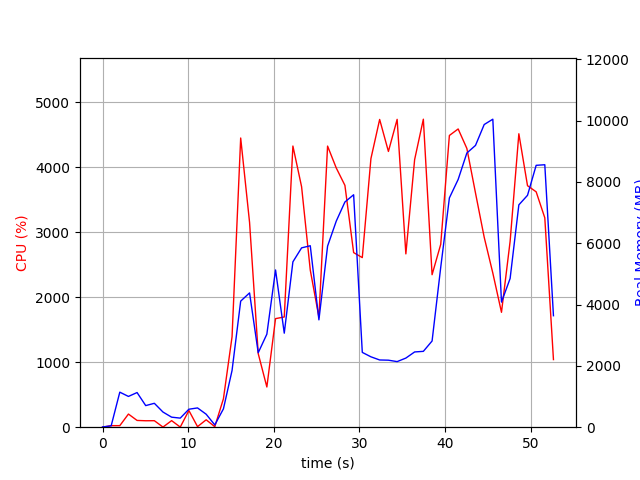

The file beside this chart, header and first rows:
elapsed_time, nproc, cpu, mem_real, mem_virtual
4.172325134277344e-05, 1, 0.0, 8.223, 3186
1.007, 2, 23.8, 44.53, 148.9
2.015, 8, 23.8, 1142, 4749
3.023, 5, 202.4, 1003, 3777
4.031, 6, 104.1, 1130, 4124
5.041, 3, 99.2, 704.2, 2797
6.049, 3, 100.2, 779.2, 2909
7.057, 5, 2.0, 494, 3067
8.065, 3, 101.1, 327.2, 2366
9.073, 3, 2.0, 296.1, 2345
10.08, 4, 256.8, 585.8, 2969
11.09, 8, 8.9, 628.5, 3646
12.1, 4, 114.1, 423.4, 2755
13.11, 3, 7.9, 74.46, 343.1
14.11, 1, 437.7, 597.8, 5083
15.12, 1, 1392, 1849, 7251
16.13, 1, 4452, 4111, 10103
17.17, 1, 3153, 4379, 10159
18.18, 1, 1133, 2428, 10223
19.19, 1, 619.1, 3034, 15855
20.2, 1, 1672, 5127, 15343
21.22, 1, 1697, 3066, 21499
22.23, 1, 4329, 5391, 22795
23.24, 1, 3702, 5847, 22875
24.26, 1, 2419, 5917, 22875
25.26, 1, 1694, 3500, 22875
26.28, 1, 4328, 5904, 29609
27.29, 1, 3991, 6719, 29639
28.3, 1, 3724, 7343, 29639
29.32, 1, 2688, 7579, 29639
30.33, 1, 2611, 2439, 27591
31.34, 1, 4136, 2295, 27591
32.36, 1, 4738, 2192, 27591
33.38, 1, 4245, 2185, 27591
34.4, 1, 4740, 2139, 27591
35.42, 1, 2668, 2254, 27591
36.44, 1, 4119, 2454, 32711
37.46, 1, 4742, 2473, 32711
38.48, 1, 2348, 2811, 33735
39.49, 1, 2815, 5214, 33735
40.5, 1, 4491, 7476, 33751
41.52, 1, 4592, 8078, 40939
42.54, 1, 4292, 8940, 40939
43.55, 1, 3606, 9187, 40939
44.56, 1, 2925, 9868, 41035
45.57, 1, 2373, 10042, 41035
46.58, 1, 1769, 4078, 43083
47.59, 1, 2861, 4849, 41035
48.61, 1, 4518, 7249, 41321
49.62, 1, 3718, 7560, 41321
50.63, 1, 3624, 8538, 41433
51.64, 1, 3224, 8558, 41433
52.65, 1, 1041, 3635, 43481
